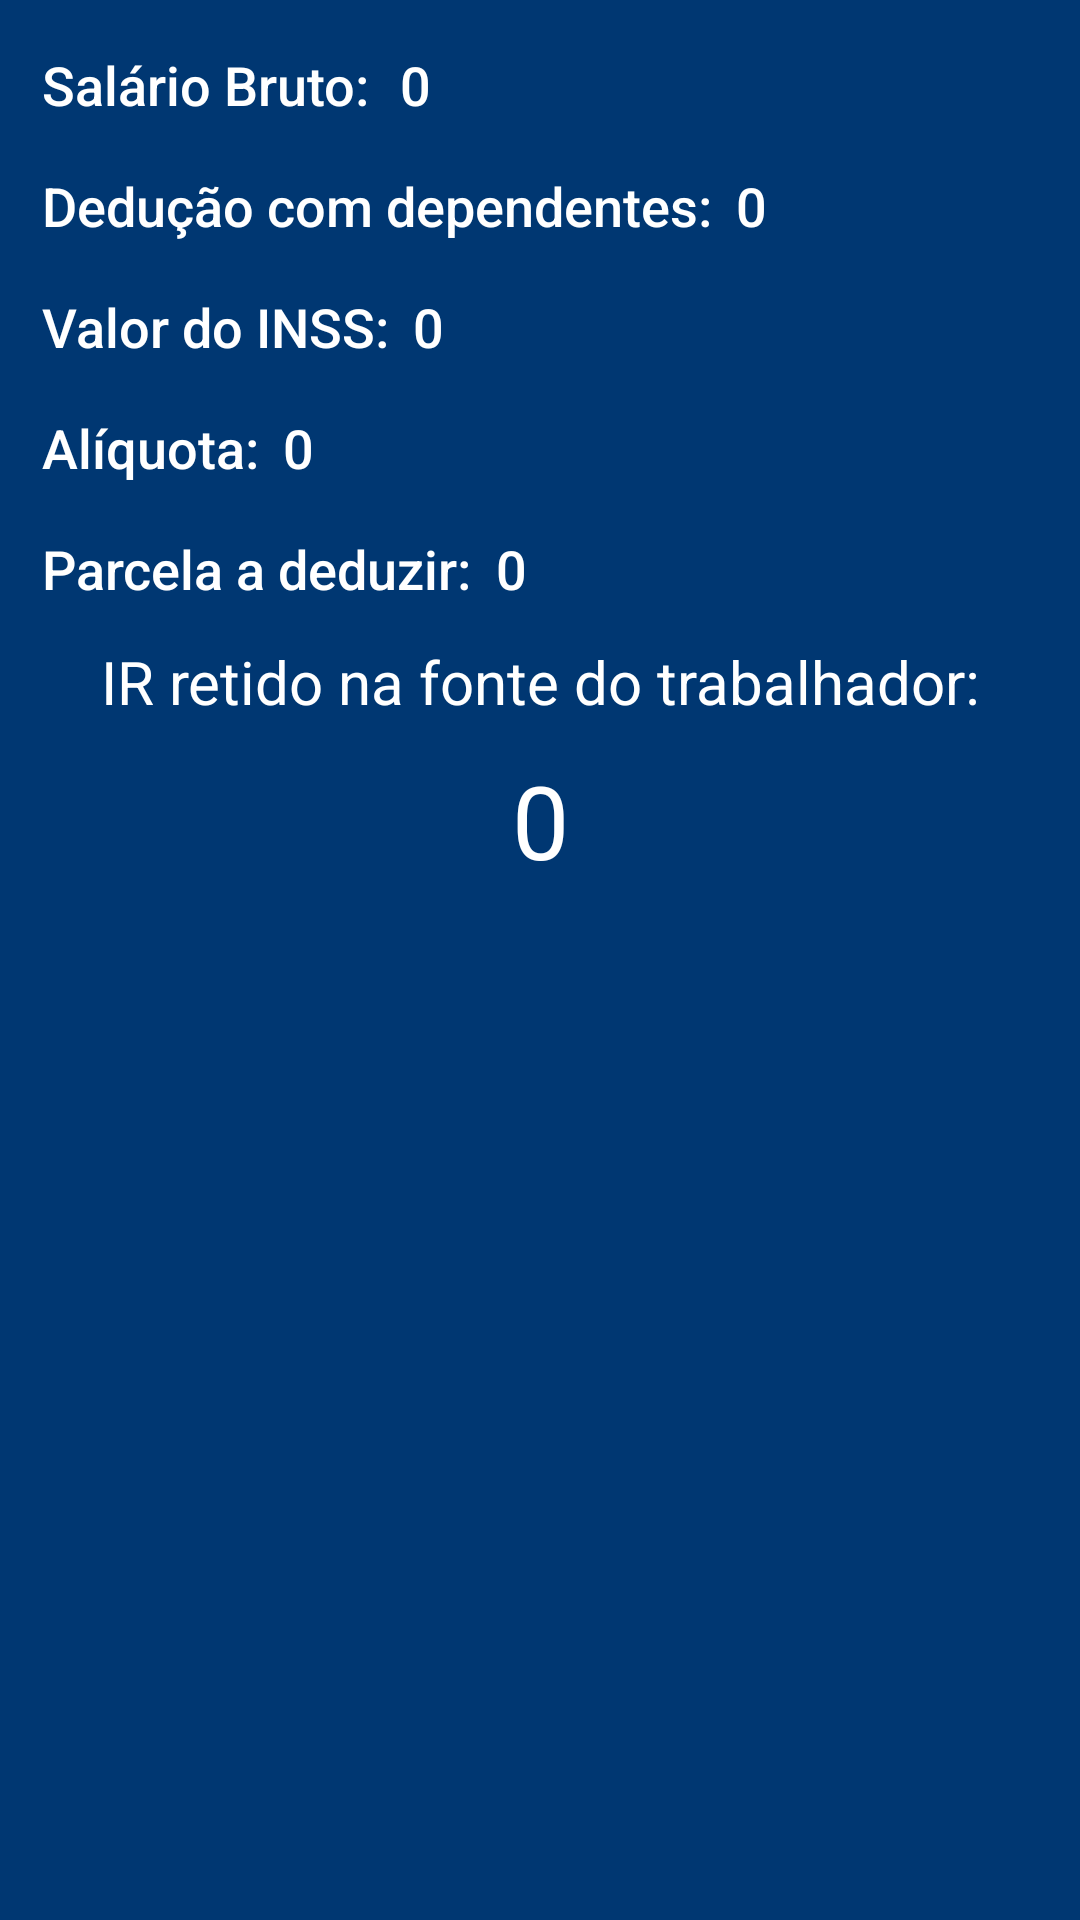

Write the Android layout XML for this screen, with the resource values it uses.
<!-- AndroidManifest.xml: application theme Theme.IMPOSTOdeRENDA -->
<!-- res/layout/activity_main2.xml -->
<?xml version="1.0" encoding="utf-8"?>
<LinearLayout xmlns:android="http://schemas.android.com/apk/res/android"
    xmlns:app="http://schemas.android.com/apk/res-auto"
    xmlns:tools="http://schemas.android.com/tools"
    android:background="#003772"
    android:layout_width="match_parent"
    android:layout_height="match_parent"
    android:orientation="vertical"
    tools:context=".MainActivity2">

    <LinearLayout
        android:layout_width="match_parent"
        android:layout_height="wrap_content"
        android:layout_marginTop="16dp"
        android:orientation="horizontal">

        <TextView
            android:id="@+id/textView5"
            android:layout_width="wrap_content"
            android:layout_height="wrap_content"
            android:layout_marginLeft="14dp"
            android:fontFamily="sans-serif-medium"
            android:text="Salário Bruto:"
            android:textAlignment="textStart"
            android:textColor="#FFFFFF"
            android:textSize="18sp" />

        <TextView
            android:id="@+id/salarioText"
            android:layout_width="match_parent"
            android:layout_height="wrap_content"
            android:layout_marginLeft="10dp"
            android:layout_weight="1"
            android:fontFamily="sans-serif-medium"
            android:text="0"
            android:textAlignment="textStart"
            android:textColor="#FFFFFF"
            android:textSize="18sp" />

    </LinearLayout>

    <LinearLayout
        android:layout_width="match_parent"
        android:layout_height="wrap_content"
        android:layout_marginTop="16dp"
        android:orientation="horizontal">

        <TextView
            android:id="@+id/textView7"
            android:layout_width="wrap_content"
            android:layout_height="wrap_content"
            android:layout_marginLeft="14dp"
            android:fontFamily="sans-serif-medium"
            android:text="Dedução com dependentes:"
            android:textAlignment="textStart"
            android:textColor="#FFFFFF"
            android:textSize="18sp" />

        <TextView
            android:id="@+id/depenText"
            android:layout_width="match_parent"
            android:layout_height="wrap_content"
            android:layout_marginLeft="8dp"
            android:fontFamily="sans-serif-medium"
            android:text="0"
            android:textAlignment="textStart"
            android:textColor="#FFFFFF"
            android:textSize="18sp" />

    </LinearLayout>


    <LinearLayout
        android:layout_width="match_parent"
        android:layout_height="wrap_content"
        android:layout_marginTop="16dp"
        android:orientation="horizontal">

        <TextView
            android:id="@+id/textView8"
            android:layout_width="wrap_content"
            android:layout_height="wrap_content"
            android:layout_marginLeft="14dp"
            android:fontFamily="sans-serif-medium"
            android:text="Valor do INSS:"
            android:textAlignment="textStart"
            android:textColor="#FFFFFF"
            android:textSize="18sp" />

        <TextView
            android:id="@+id/inssText"
            android:layout_width="match_parent"
            android:layout_height="wrap_content"
            android:layout_marginLeft="8dp"
            android:fontFamily="sans-serif-medium"
            android:text="0"
            android:textAlignment="textStart"
            android:textColor="#FFFFFF"
            android:textSize="18sp" />

    </LinearLayout>


    <LinearLayout
        android:layout_width="match_parent"
        android:layout_height="wrap_content"
        android:layout_marginTop="16dp"
        android:orientation="horizontal">

        <TextView
            android:id="@+id/textView9"
            android:layout_width="wrap_content"
            android:layout_height="wrap_content"
            android:layout_marginLeft="14dp"
            android:fontFamily="sans-serif-medium"
            android:text="Alíquota:"
            android:textAlignment="textStart"
            android:textColor="#FFFFFF"
            android:textSize="18sp" />

        <TextView
            android:id="@+id/aliqText"
            android:layout_width="match_parent"
            android:layout_height="wrap_content"
            android:layout_marginLeft="8dp"
            android:fontFamily="sans-serif-medium"
            android:text="0"
            android:textAlignment="textStart"
            android:textColor="#FFFFFF"
            android:textSize="18sp" />

    </LinearLayout>

    <LinearLayout
        android:layout_width="match_parent"
        android:layout_height="wrap_content"
        android:layout_marginTop="16dp"
        android:orientation="horizontal">

        <TextView
            android:id="@+id/textView10"
            android:layout_width="wrap_content"
            android:layout_height="wrap_content"
            android:layout_marginLeft="14dp"
            android:fontFamily="sans-serif-medium"
            android:text="Parcela a deduzir:"
            android:textAlignment="textStart"
            android:textColor="#FFFFFF"
            android:textSize="18sp" />

        <TextView
            android:id="@+id/parcText"
            android:layout_width="match_parent"
            android:layout_height="wrap_content"
            android:layout_marginLeft="8dp"
            android:fontFamily="sans-serif-medium"
            android:text="0"
            android:textAlignment="textStart"
            android:textColor="#FFFFFF"
            android:textSize="18sp" />

    </LinearLayout>

    <TextView
        android:id="@+id/textView11"
        android:layout_width="match_parent"
        android:layout_height="wrap_content"
        android:layout_gravity="center_horizontal|center_vertical"
        android:layout_marginTop="12dp"
        android:layout_marginBottom="10dp"
        android:gravity="center_horizontal|center_vertical"
        android:text="IR retido na fonte do trabalhador:"
        android:textColor="#FFFFFF"
        android:textSize="20sp" />

    <TextView
        android:id="@+id/nmrIR"
        android:layout_width="match_parent"
        android:layout_height="wrap_content"
        android:layout_gravity="center"
        android:gravity="center"
        android:text="0"
        android:textAlignment="center"
        android:textColor="#FFFFFF"
        android:textSize="34sp" />

</LinearLayout>
<!-- resources referenced by this layout -->
<resources>
  <style name="Theme.IMPOSTOdeRENDA" parent="Theme.MaterialComponents.Light.DarkActionBar">
          
          <item name="colorPrimary">@color/purple_500</item>
          <item name="colorPrimaryVariant">@color/purple_700</item>
          <item name="colorOnPrimary">@color/white</item>
          
          <item name="colorSecondary">@color/teal_200</item>
          <item name="colorSecondaryVariant">@color/teal_700</item>
          <item name="colorOnSecondary">@color/black</item>
          
          <item name="android:statusBarColor">?attr/colorPrimaryVariant</item>
          
      </style>
  <color name="purple_500">#003772</color>
  <color name="purple_700">#FF000000</color>
  <color name="white">#FFFFFFFF</color>
  <color name="teal_200">#FF03DAC5</color>
  <color name="teal_700">#FF018786</color>
  <color name="black">#FF000000</color>
</resources>
